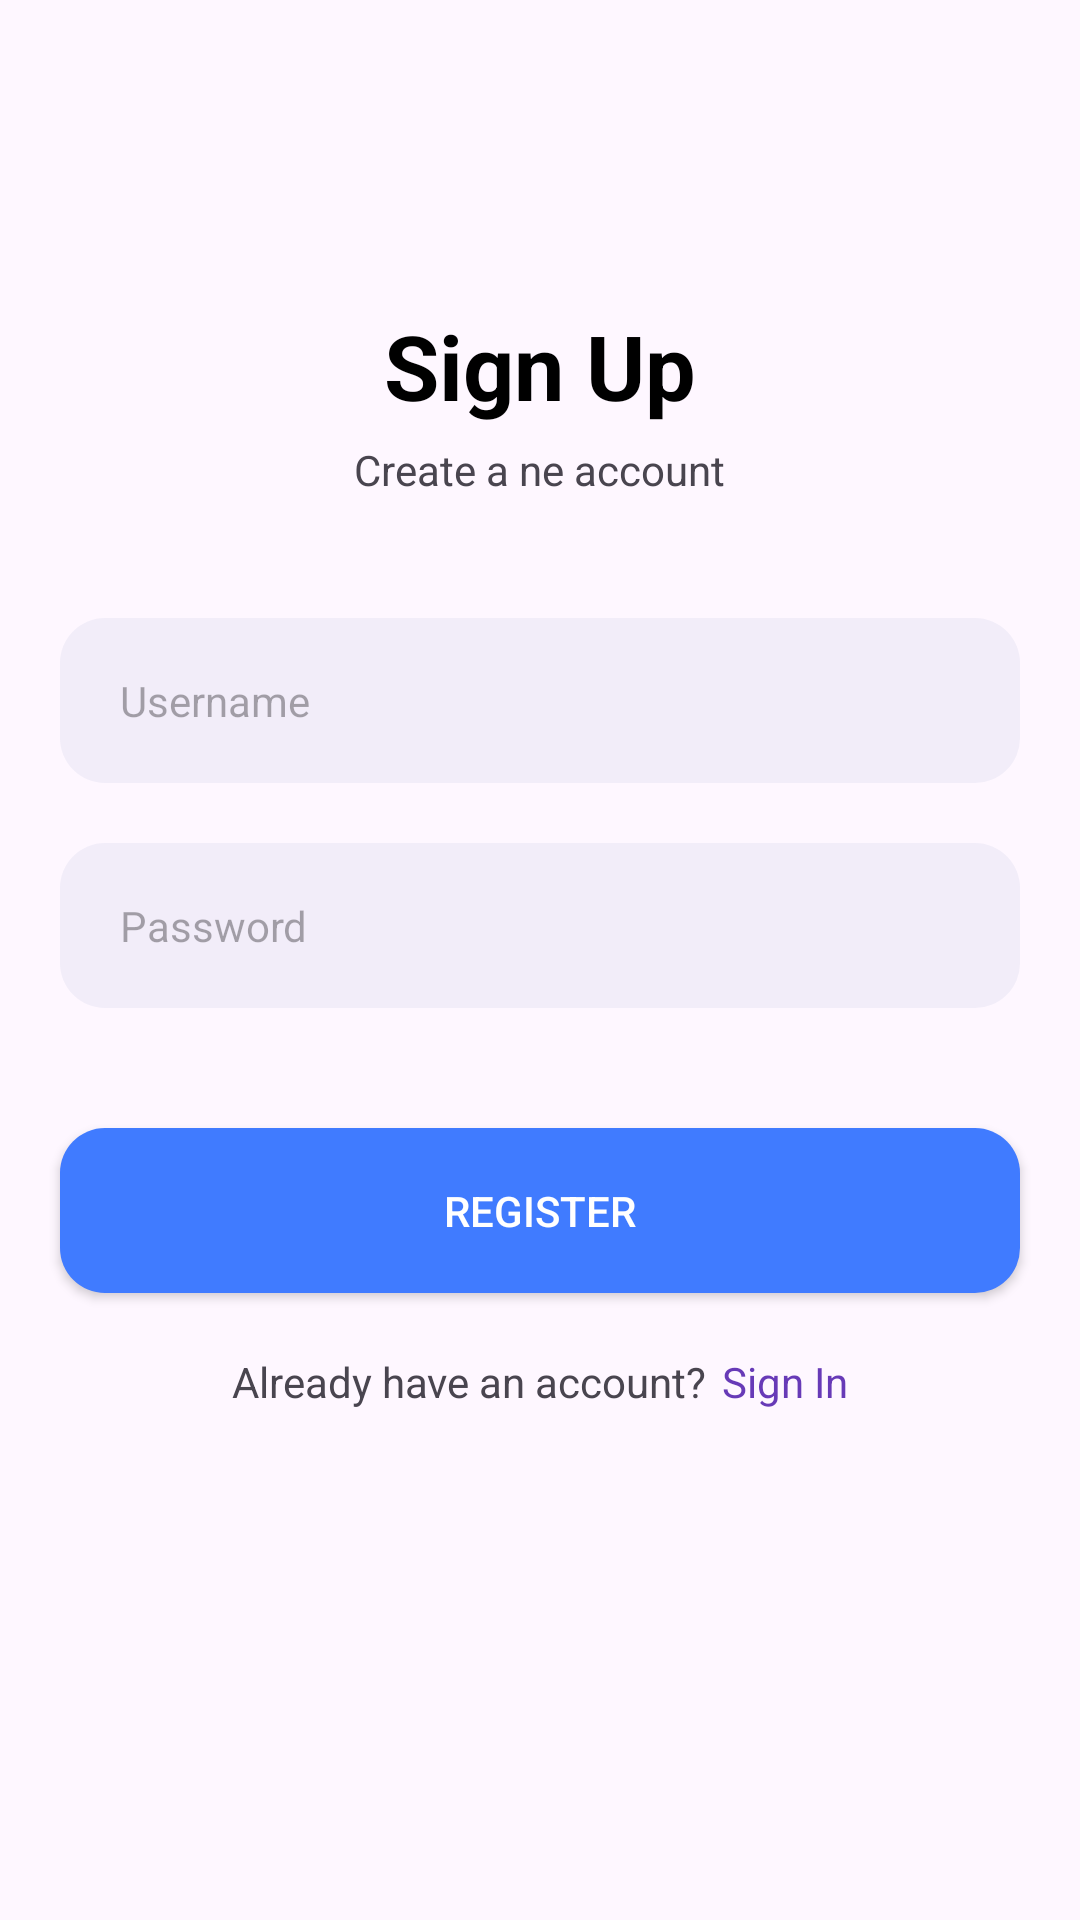

Write the Android layout XML for this screen, with the resource values it uses.
<!-- AndroidManifest.xml: application theme Theme.MyApplication -->
<!-- res/layout/activity_register.xml -->
<?xml version="1.0" encoding="utf-8"?>
<LinearLayout xmlns:android="http://schemas.android.com/apk/res/android"
    android:layout_width="match_parent"
    android:layout_height="match_parent"
    xmlns:tools="http://schemas.android.com/tools"
    android:orientation="vertical"
    android:gravity="center"
    tools:context=".ui.auth.RegisterActivity"
    >

    <TextView
        android:layout_width="wrap_content"
        android:layout_height="wrap_content"
        android:layout_gravity="center"
        android:text="@string/title_register"
        android:textSize="30sp"
        android:textStyle="bold"
        android:textColor="#000000"
        />
    <TextView
        android:layout_width="wrap_content"
        android:layout_height="wrap_content"
        android:layout_gravity="center"
        android:text="@string/desc_register"
        android:layout_marginTop="5dp"
        android:layout_marginBottom="20dp"
        />

    <EditText
        android:id="@+id/et_register_username"
        android:layout_width="match_parent"
        android:layout_height="55dp"
        android:hint="@string/username"
        android:maxLines="1"
        android:textSize="14sp"
        android:paddingStart="20dp"
        android:paddingEnd="20dp"
        android:layout_marginStart="20dp"
        android:layout_marginEnd="20dp"
        android:background="@drawable/bg_edit_form"
        android:layout_marginTop="20dp"
        />

    <RelativeLayout
        android:layout_width="match_parent"
        android:layout_height="55dp"
        android:layout_marginStart="20dp"
        android:layout_marginEnd="20dp"
        android:layout_marginTop="20dp"
        android:background="@drawable/bg_edit_form">
        <EditText
            android:id="@+id/et_register_password"
            android:background="#00000000"
            android:layout_width="match_parent"
            android:layout_height="match_parent"
            android:hint="@string/password"
            android:inputType="textPassword"
            android:maxLines="1"
            android:paddingStart="20dp"
            android:paddingEnd="20dp"
            android:textSize="14sp"
            />

        <ImageView
            android:id="@+id/ic_eye_password"
            android:layout_width="40dp"
            android:layout_height="40dp"
            android:layout_alignParentEnd="true"
            android:layout_centerVertical="true"
            android:padding="10dp"
            android:layout_marginEnd="20dp"
            android:adjustViewBounds="true"
            android:src="@drawable/ic_eye_show"/>
    </RelativeLayout>

    <Button
        android:background="@drawable/bg_button"
        android:id="@+id/btn_register"
        android:layout_width="match_parent"
        android:layout_height="55dp"
        android:layout_marginEnd="20dp"
        android:layout_marginStart="20dp"
        android:layout_marginTop="40dp"
        android:textColor="#ffffff"
        android:text="@string/register" />

    <LinearLayout
        android:layout_marginTop="20dp"
        android:layout_width="match_parent"
        android:layout_height="wrap_content"
        android:gravity="center"
        android:orientation="horizontal">
        <TextView
            android:layout_width="wrap_content"
            android:layout_height="wrap_content"
            android:text="@string/have_account"
            />

        <TextView
            android:id="@+id/tv_signup"
            android:textColor="@color/my_light_primary"
            android:layout_width="wrap_content"
            android:layout_height="wrap_content"
            android:layout_marginLeft="5dp"
            android:text="@string/signin"
            />



    </LinearLayout>
    <ProgressBar
        android:id="@+id/progressBar"
        android:layout_width="wrap_content"
        android:layout_height="wrap_content"
        android:layout_gravity="center"
        android:layout_marginTop="20dp"
        android:visibility="invisible" />
</LinearLayout>
<!-- resources referenced by this layout -->
<resources>
  <color name="my_light_primary">#673AB7</color>
  <!-- drawable bg_button (drawable) -->
  <?xml version="1.0" encoding="utf-8"?>
  <shape android:shape="rectangle" xmlns:android="http://schemas.android.com/apk/res/android">
      <solid android:color="#407BFF"/>
      <corners android:radius="15dp"/>
  </shape>
  <!-- drawable bg_edit_form (drawable) -->
  <?xml version="1.0" encoding="utf-8"?>
  <shape   android:shape="rectangle" xmlns:android="http://schemas.android.com/apk/res/android">
      <solid android:color="#0D174188"/>
      <corners android:radius="15dp" />
  </shape>
  <string name="desc_register">Create a ne account</string>
  <string name="have_account">Already have an account?</string>
  <string name="password">Password</string>
  <string name="register">Register</string>
  <string name="signin">Sign In</string>
  <string name="title_register">Sign Up</string>
  <string name="username">Username</string>
  <style name="Theme.MyApplication" parent="Base.Theme.MyApplication" />
  <style name="Base.Theme.MyApplication" parent="Theme.Material3.DayNight.NoActionBar">
          
           <item name="colorPrimary">@color/my_light_primary</item>
      </style>
</resources>
